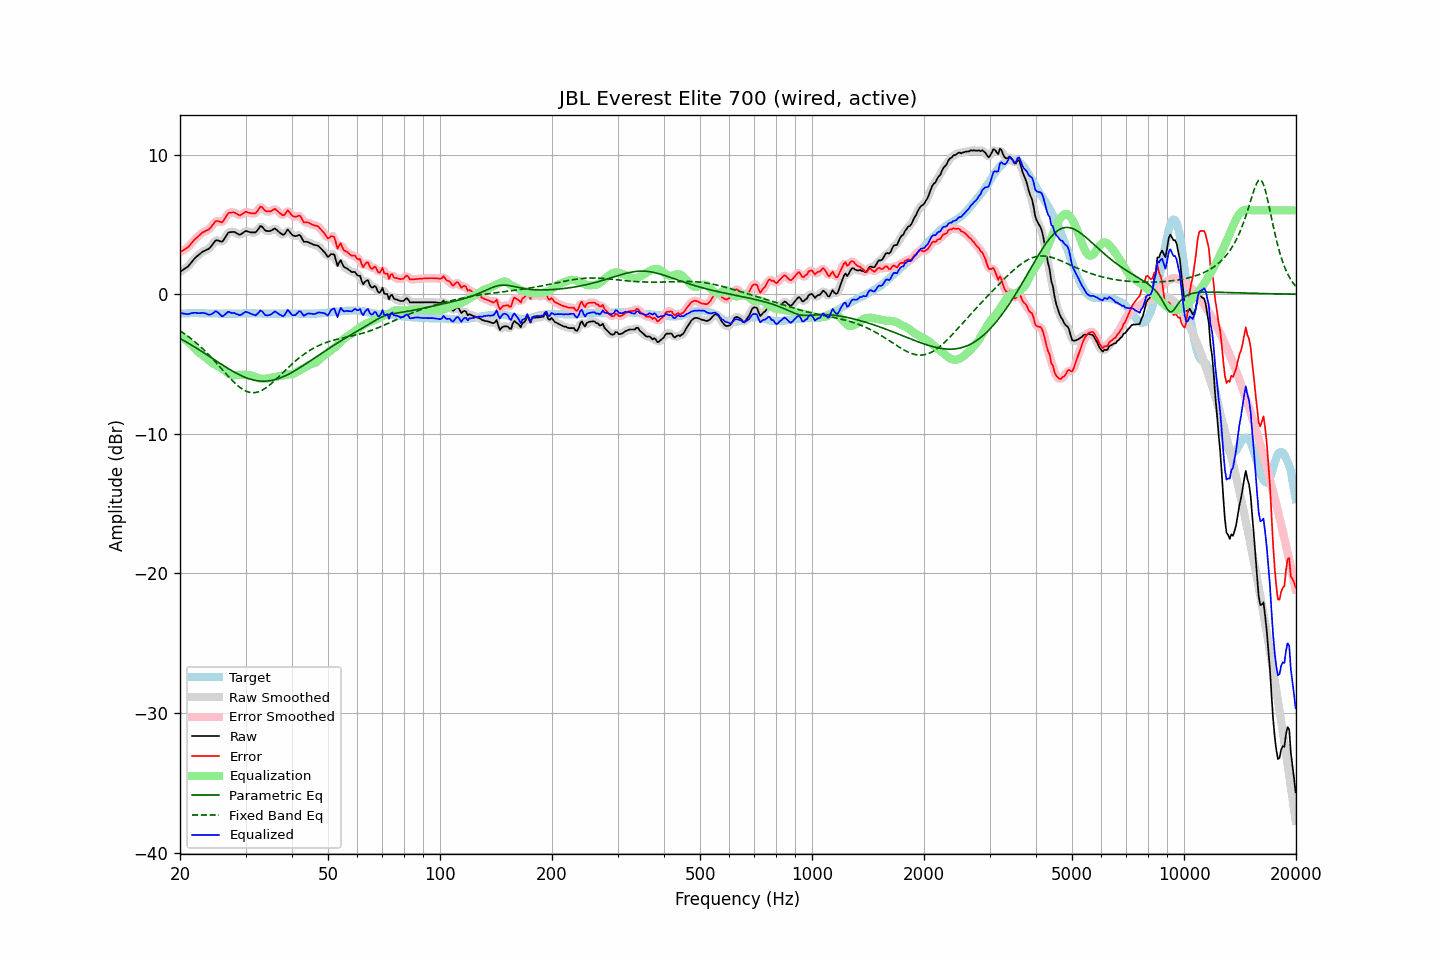

The file beside this chart, header and first rows:
frequency, raw, error, smoothed, error_smoothed, equalization, parametric_eq, fixed_band_eq, equalized_raw, equalized_smoothed, target
20.00, 1.60, 3.00, 1.61, 3.01, -2.97, -3.18, -2.62, -1.37, -1.36, -1.40
20.20, 1.68, 3.07, 1.67, 3.07, -3.05, -3.24, -2.70, -1.37, -1.38, -1.39
20.40, 1.75, 3.13, 1.74, 3.13, -3.14, -3.30, -2.77, -1.39, -1.39, -1.38
20.61, 1.83, 3.21, 1.82, 3.20, -3.23, -3.37, -2.85, -1.40, -1.41, -1.38
20.81, 1.90, 3.27, 1.90, 3.27, -3.32, -3.43, -2.94, -1.42, -1.42, -1.37
21.02, 1.98, 3.35, 2.00, 3.37, -3.42, -3.50, -3.02, -1.44, -1.42, -1.37
21.23, 2.12, 3.48, 2.12, 3.48, -3.52, -3.57, -3.11, -1.40, -1.40, -1.36
21.44, 2.26, 3.63, 2.26, 3.62, -3.63, -3.64, -3.20, -1.36, -1.37, -1.36
21.66, 2.40, 3.76, 2.40, 3.77, -3.75, -3.71, -3.29, -1.35, -1.34, -1.36
21.87, 2.54, 3.91, 2.54, 3.90, -3.87, -3.78, -3.38, -1.33, -1.34, -1.36
22.09, 2.66, 4.01, 2.65, 4.01, -4.00, -3.85, -3.48, -1.34, -1.34, -1.35
22.31, 2.75, 4.11, 2.76, 4.11, -4.11, -3.92, -3.58, -1.36, -1.35, -1.35
22.54, 2.85, 4.21, 2.85, 4.22, -4.21, -3.99, -3.68, -1.36, -1.36, -1.36
22.76, 2.94, 4.31, 2.94, 4.31, -4.30, -4.06, -3.79, -1.36, -1.35, -1.37
22.99, 3.04, 4.41, 3.03, 4.40, -4.37, -4.14, -3.90, -1.33, -1.34, -1.37
23.22, 3.09, 4.46, 3.09, 4.47, -4.45, -4.21, -4.01, -1.36, -1.35, -1.37
23.45, 3.15, 4.53, 3.14, 4.52, -4.53, -4.29, -4.12, -1.38, -1.39, -1.38
23.69, 3.20, 4.58, 3.19, 4.58, -4.63, -4.36, -4.24, -1.43, -1.43, -1.38
23.92, 3.25, 4.64, 3.27, 4.66, -4.73, -4.44, -4.36, -1.48, -1.46, -1.38
24.16, 3.37, 4.76, 3.38, 4.76, -4.83, -4.51, -4.48, -1.46, -1.46, -1.38
24.40, 3.52, 4.91, 3.52, 4.91, -4.92, -4.59, -4.60, -1.40, -1.40, -1.38
24.65, 3.67, 5.05, 3.68, 5.07, -4.99, -4.66, -4.72, -1.32, -1.31, -1.38
24.89, 3.83, 5.21, 3.80, 5.18, -5.06, -4.74, -4.85, -1.23, -1.26, -1.38
25.14, 3.87, 5.25, 3.85, 5.24, -5.12, -4.82, -4.98, -1.25, -1.27, -1.38
25.39, 3.83, 5.22, 3.83, 5.22, -5.18, -4.89, -5.10, -1.36, -1.35, -1.39
25.65, 3.79, 5.18, 3.78, 5.17, -5.25, -4.97, -5.23, -1.46, -1.47, -1.39
25.91, 3.74, 5.13, 3.78, 5.18, -5.33, -5.04, -5.36, -1.59, -1.54, -1.39
26.16, 3.85, 5.25, 3.87, 5.26, -5.40, -5.11, -5.49, -1.55, -1.54, -1.39
26.43, 4.04, 5.43, 4.03, 5.43, -5.49, -5.19, -5.62, -1.45, -1.45, -1.39
26.69, 4.22, 5.61, 4.22, 5.62, -5.57, -5.26, -5.75, -1.35, -1.35, -1.39
26.96, 4.41, 5.80, 4.36, 5.76, -5.66, -5.33, -5.88, -1.25, -1.30, -1.39
27.23, 4.44, 5.83, 4.44, 5.84, -5.74, -5.40, -6.00, -1.30, -1.30, -1.39
27.50, 4.45, 5.84, 4.47, 5.87, -5.79, -5.47, -6.12, -1.34, -1.32, -1.39
27.77, 4.46, 5.85, 4.46, 5.85, -5.81, -5.53, -6.24, -1.35, -1.35, -1.39
28.05, 4.45, 5.84, 4.43, 5.83, -5.81, -5.60, -6.35, -1.36, -1.37, -1.39
28.33, 4.38, 5.77, 4.38, 5.77, -5.79, -5.66, -6.46, -1.41, -1.41, -1.39
28.62, 4.32, 5.71, 4.31, 5.70, -5.77, -5.72, -6.56, -1.45, -1.46, -1.39
28.90, 4.25, 5.63, 4.28, 5.67, -5.76, -5.78, -6.65, -1.51, -1.48, -1.38
29.19, 4.29, 5.67, 4.30, 5.69, -5.76, -5.83, -6.74, -1.47, -1.46, -1.38
29.48, 4.38, 5.76, 4.38, 5.76, -5.77, -5.88, -6.82, -1.39, -1.39, -1.38
29.78, 4.47, 5.84, 4.46, 5.84, -5.78, -5.93, -6.88, -1.31, -1.32, -1.37
30.08, 4.53, 5.90, 4.50, 5.88, -5.79, -5.98, -6.94, -1.26, -1.28, -1.37
30.38, 4.49, 5.86, 4.50, 5.87, -5.79, -6.02, -6.99, -1.30, -1.29, -1.37
30.68, 4.46, 5.83, 4.46, 5.84, -5.80, -6.06, -7.02, -1.34, -1.34, -1.37
30.99, 4.42, 5.79, 4.43, 5.81, -5.82, -6.10, -7.04, -1.40, -1.39, -1.37
31.30, 4.42, 5.79, 4.41, 5.78, -5.86, -6.13, -7.05, -1.44, -1.45, -1.37
31.61, 4.42, 5.79, 4.41, 5.78, -5.90, -6.15, -7.05, -1.48, -1.49, -1.37
31.93, 4.42, 5.79, 4.46, 5.83, -5.94, -6.18, -7.04, -1.52, -1.49, -1.37
32.24, 4.55, 5.94, 4.57, 5.95, -5.98, -6.20, -7.02, -1.43, -1.41, -1.38
32.57, 4.71, 6.09, 4.72, 6.10, -6.02, -6.21, -6.98, -1.31, -1.30, -1.38
32.89, 4.88, 6.26, 4.82, 6.21, -6.05, -6.22, -6.94, -1.17, -1.22, -1.38
33.22, 4.84, 6.23, 4.81, 6.20, -6.06, -6.23, -6.88, -1.22, -1.25, -1.39
33.55, 4.70, 6.09, 4.72, 6.11, -6.06, -6.23, -6.82, -1.36, -1.35, -1.39
33.89, 4.56, 5.96, 4.60, 6.00, -6.06, -6.23, -6.75, -1.50, -1.46, -1.40
34.23, 4.52, 5.92, 4.52, 5.93, -6.05, -6.22, -6.66, -1.53, -1.52, -1.40
34.57, 4.52, 5.92, 4.50, 5.91, -6.03, -6.21, -6.58, -1.51, -1.52, -1.40
34.92, 4.52, 5.92, 4.53, 5.93, -6.01, -6.19, -6.48, -1.49, -1.48, -1.40
35.27, 4.57, 5.97, 4.59, 5.99, -5.99, -6.17, -6.39, -1.42, -1.40, -1.40
35.62, 4.64, 6.04, 4.64, 6.05, -5.97, -6.15, -6.28, -1.33, -1.32, -1.40
35.97, 4.71, 6.11, 4.66, 6.07, -5.94, -6.12, -6.18, -1.23, -1.28, -1.40
... 635 more rows
